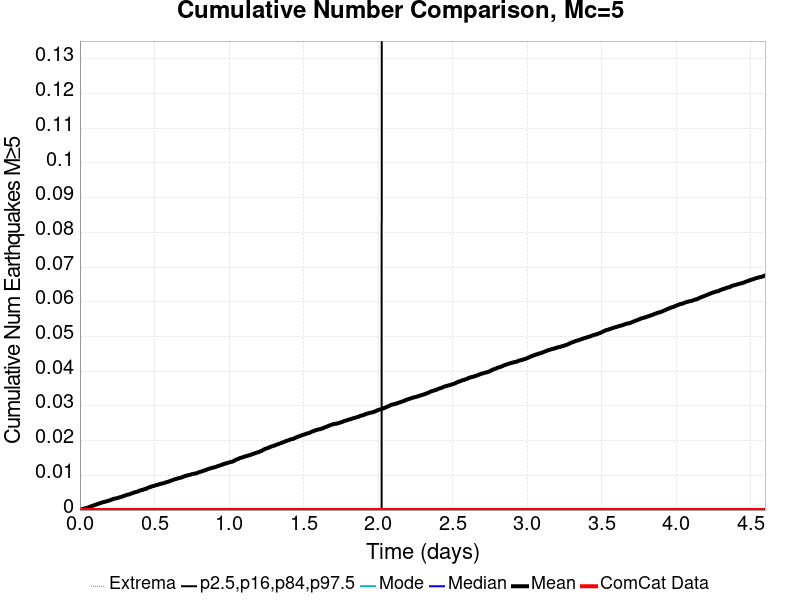

The data file committed next to this chart (first rows):
Time (days), ComCat Data, Simulation Mean, Simulation Median, Simulation Mode, Simulation Minimum, Simulation Maximum, 2.5 %-ile, 16 %-ile, 84 %-ile, 97.5 %-ile
0.0, 0.0, 0.0, 0.0, 0.0, 0.0, 0.0, 0.0, 0.0, 0.0, 0.0
0.004601, 0.0, 9.0E-5, 0.0, 0.0, 0.0, 2.0, 0.0, 0.0, 0.0, 0.0
0.009202, 0.0, 1.5E-4, 0.0, 0.0, 0.0, 2.0, 0.0, 0.0, 0.0, 0.0
0.0138, 0.0, 2.3E-4, 0.0, 0.0, 0.0, 2.0, 0.0, 0.0, 0.0, 0.0
0.0184, 0.0, 3.1E-4, 0.0, 0.0, 0.0, 2.0, 0.0, 0.0, 0.0, 0.0
0.02301, 0.0, 3.5E-4, 0.0, 0.0, 0.0, 2.0, 0.0, 0.0, 0.0, 0.0
0.02761, 0.0, 4.0E-4, 0.0, 0.0, 0.0, 2.0, 0.0, 0.0, 0.0, 0.0
0.03221, 0.0, 4.7E-4, 0.0, 0.0, 0.0, 2.0, 0.0, 0.0, 0.0, 0.0
0.03681, 0.0, 5.2E-4, 0.0, 0.0, 0.0, 2.0, 0.0, 0.0, 0.0, 0.0
0.04141, 0.0, 5.4E-4, 0.0, 0.0, 0.0, 2.0, 0.0, 0.0, 0.0, 0.0
0.04601, 0.0, 6.2E-4, 0.0, 0.0, 0.0, 2.0, 0.0, 0.0, 0.0, 0.0
0.05061, 0.0, 6.7E-4, 0.0, 0.0, 0.0, 2.0, 0.0, 0.0, 0.0, 0.0
0.05521, 0.0, 7.3E-4, 0.0, 0.0, 0.0, 2.0, 0.0, 0.0, 0.0, 0.0
0.05981, 0.0, 8.2E-4, 0.0, 0.0, 0.0, 2.0, 0.0, 0.0, 0.0, 0.0
0.06442, 0.0, 9.0E-4, 0.0, 0.0, 0.0, 2.0, 0.0, 0.0, 0.0, 0.0
0.06902, 0.0, 9.8E-4, 0.0, 0.0, 0.0, 3.0, 0.0, 0.0, 0.0, 0.0
0.07362, 0.0, 0.00105, 0.0, 0.0, 0.0, 3.0, 0.0, 0.0, 0.0, 0.0
0.07822, 0.0, 0.00113, 0.0, 0.0, 0.0, 4.0, 0.0, 0.0, 0.0, 0.0
0.08282, 0.0, 0.00118, 0.0, 0.0, 0.0, 4.0, 0.0, 0.0, 0.0, 0.0
0.08742, 0.0, 0.00125, 0.0, 0.0, 0.0, 4.0, 0.0, 0.0, 0.0, 0.0
0.09202, 0.0, 0.00136, 0.0, 0.0, 0.0, 4.0, 0.0, 0.0, 0.0, 0.0
0.09662, 0.0, 0.00141, 0.0, 0.0, 0.0, 4.0, 0.0, 0.0, 0.0, 0.0
0.1012, 0.0, 0.00147, 0.0, 0.0, 0.0, 4.0, 0.0, 0.0, 0.0, 0.0
0.1058, 0.0, 0.00155, 0.0, 0.0, 0.0, 4.0, 0.0, 0.0, 0.0, 0.0
0.1104, 0.0, 0.00163, 0.0, 0.0, 0.0, 4.0, 0.0, 0.0, 0.0, 0.0
0.115, 0.0, 0.0017, 0.0, 0.0, 0.0, 4.0, 0.0, 0.0, 0.0, 0.0
0.1196, 0.0, 0.00175, 0.0, 0.0, 0.0, 4.0, 0.0, 0.0, 0.0, 0.0
0.1242, 0.0, 0.00184, 0.0, 0.0, 0.0, 4.0, 0.0, 0.0, 0.0, 0.0
0.1288, 0.0, 0.00191, 0.0, 0.0, 0.0, 4.0, 0.0, 0.0, 0.0, 0.0
0.1334, 0.0, 0.00196, 0.0, 0.0, 0.0, 4.0, 0.0, 0.0, 0.0, 0.0
0.138, 0.0, 0.00201, 0.0, 0.0, 0.0, 4.0, 0.0, 0.0, 0.0, 0.0
0.1426, 0.0, 0.0021, 0.0, 0.0, 0.0, 4.0, 0.0, 0.0, 0.0, 0.0
0.1472, 0.0, 0.00216, 0.0, 0.0, 0.0, 4.0, 0.0, 0.0, 0.0, 0.0
0.1518, 0.0, 0.00222, 0.0, 0.0, 0.0, 4.0, 0.0, 0.0, 0.0, 0.0
0.1564, 0.0, 0.00227, 0.0, 0.0, 0.0, 4.0, 0.0, 0.0, 0.0, 0.0
0.161, 0.0, 0.00234, 0.0, 0.0, 0.0, 4.0, 0.0, 0.0, 0.0, 0.0
0.1656, 0.0, 0.00237, 0.0, 0.0, 0.0, 4.0, 0.0, 0.0, 0.0, 0.0
0.1702, 0.0, 0.00241, 0.0, 0.0, 0.0, 4.0, 0.0, 0.0, 0.0, 0.0
0.1748, 0.0, 0.00248, 0.0, 0.0, 0.0, 4.0, 0.0, 0.0, 0.0, 0.0
0.1794, 0.0, 0.00254, 0.0, 0.0, 0.0, 4.0, 0.0, 0.0, 0.0, 0.0
0.184, 0.0, 0.0026, 0.0, 0.0, 0.0, 4.0, 0.0, 0.0, 0.0, 0.0
0.1886, 0.0, 0.00263, 0.0, 0.0, 0.0, 4.0, 0.0, 0.0, 0.0, 0.0
0.1932, 0.0, 0.0027, 0.0, 0.0, 0.0, 4.0, 0.0, 0.0, 0.0, 0.0
0.1978, 0.0, 0.00277, 0.0, 0.0, 0.0, 4.0, 0.0, 0.0, 0.0, 0.0
0.2024, 0.0, 0.00284, 0.0, 0.0, 0.0, 4.0, 0.0, 0.0, 0.0, 0.0
0.2071, 0.0, 0.00292, 0.0, 0.0, 0.0, 4.0, 0.0, 0.0, 0.0, 0.0
0.2117, 0.0, 0.00299, 0.0, 0.0, 0.0, 4.0, 0.0, 0.0, 0.0, 0.0
0.2163, 0.0, 0.00306, 0.0, 0.0, 0.0, 4.0, 0.0, 0.0, 0.0, 0.0
0.2209, 0.0, 0.00316, 0.0, 0.0, 0.0, 4.0, 0.0, 0.0, 0.0, 0.0
0.2255, 0.0, 0.00321, 0.0, 0.0, 0.0, 4.0, 0.0, 0.0, 0.0, 0.0
0.2301, 0.0, 0.00324, 0.0, 0.0, 0.0, 4.0, 0.0, 0.0, 0.0, 0.0
0.2347, 0.0, 0.00332, 0.0, 0.0, 0.0, 4.0, 0.0, 0.0, 0.0, 0.0
0.2393, 0.0, 0.00334, 0.0, 0.0, 0.0, 4.0, 0.0, 0.0, 0.0, 0.0
0.2439, 0.0, 0.00339, 0.0, 0.0, 0.0, 4.0, 0.0, 0.0, 0.0, 0.0
0.2485, 0.0, 0.00344, 0.0, 0.0, 0.0, 4.0, 0.0, 0.0, 0.0, 0.0
0.2531, 0.0, 0.00348, 0.0, 0.0, 0.0, 4.0, 0.0, 0.0, 0.0, 0.0
0.2577, 0.0, 0.00355, 0.0, 0.0, 0.0, 4.0, 0.0, 0.0, 0.0, 0.0
0.2623, 0.0, 0.00362, 0.0, 0.0, 0.0, 4.0, 0.0, 0.0, 0.0, 0.0
0.2669, 0.0, 0.00368, 0.0, 0.0, 0.0, 4.0, 0.0, 0.0, 0.0, 0.0
0.2715, 0.0, 0.00373, 0.0, 0.0, 0.0, 4.0, 0.0, 0.0, 0.0, 0.0
... 940 more rows
